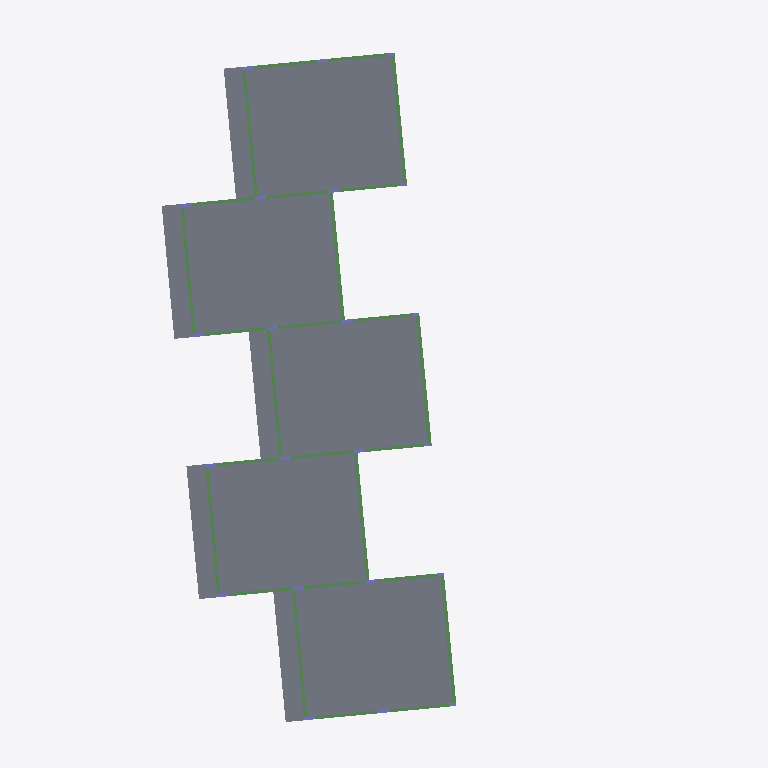
Plan cut of the same IFC building model at storey 'Cobertura' (level 6.38 m, cut at 7.78 m), seen from above with north up, elements coloured by IFC class: 16 beams (green), 16 columns (violet), 10 slabs (grey). Cut surfaces are drawn darker.
Extent 31.7 m × 38.1 m × 11.3 m (x, y, z). Storeys (5): Fundação at -3.47 m; Térreo at -3.07 m; 1o Pavimento at 0.08 m; 2o Pavimento at 3.23 m; Cobertura at 6.38 m. Elements (485): 204 IfcBeam, 124 IfcColumn, 94 IfcSlab, 63 IfcBuildingElementProxy.

HEADER;
FILE_DESCRIPTION(('ViewDefinition [CoordinationView_V2.0]'),'2;1');
FILE_NAME('0001','2025-12-04T15:55:48-03:00',(''),(''),'ODA SDAI 22.12','23.0.10.18 - Exporter 23.0.10.18 - IU alternativa 23.0.10.18','');
FILE_SCHEMA(('IFC2X3'));
ENDSEC;
DATA;
#98=IFCPROJECT('2GxlAEoQb4RwPETuavh_r6',#20,'0001',$,$,'9730_GRAN GARDEN RESORT','Status do projeto',(#93),#90);
#123=IFCSITE('2GxlAEoQb4RwPETuavh_r4',#20,'Default',$,$,#122,$,$,.ELEMENT.,$,$,$,$,$);
#100=IFCBUILDING('2GxlAEoQb4RwPETuavh_r7',#20,'',$,$,#16,$,'',.ELEMENT.,$,$,$);
#104=IFCBUILDINGSTOREY('1TaBHUrvL0sxhocOHExJe0',#20,'Fundação',$,'Nível:Cabeça de 8 mm',#103,$,'Fundação',.ELEMENT.,-3469.9700000000003);
#108=IFCBUILDINGSTOREY('1TaBHUrvL0sxhocOHExJeR',#20,'Térreo',$,'Nível:Cabeça de 8 mm',#107,$,'Térreo',.ELEMENT.,-3070.01);
#112=IFCBUILDINGSTOREY('1TaBHUrvL0sxhocOHExJek',#20,'1o Pavimento',$,'Nível:Cabeça de 8 mm',#111,$,'1o Pavimento',.ELEMENT.,80.02000000000001);
#116=IFCBUILDINGSTOREY('1TaBHUrvL0sxhocOHExJeX',#20,'2o Pavimento',$,'Nível:Cabeça de 8 mm',#115,$,'2o Pavimento',.ELEMENT.,3229.98);
#120=IFCBUILDINGSTOREY('1TaBHUrvL0sxhocOHExJeq',#20,'Cobertura',$,'Nível:Cabeça de 8 mm',#119,$,'Cobertura',.ELEMENT.,6380.000000000001);
#18668=IFCSLAB('1TaBHUrvL0sxhocOHExGqh',#20,'Piso:TQS h=18 - Concreto C35:470375',$,'Piso:TQS h=18 - Concreto C35',#18657,#18667,'470375',.FLOOR.);
#18698=IFCSLAB('1TaBHUrvL0sxhocOHExGqp',#20,'Piso:TQS h=18 - Concreto C35:470399',$,'Piso:TQS h=18 - Concreto C35',#18687,#18697,'470399',.FLOOR.);
#18726=IFCSLAB('1TaBHUrvL0sxhocOHExGt4',#20,'Piso:TQS h=18 - Concreto C35:470408',$,'Piso:TQS h=18 - Concreto C35',#18715,#18725,'470408',.FLOOR.);
#18754=IFCSLAB('1TaBHUrvL0sxhocOHExGtT',#20,'Piso:TQS h=18 - Concreto C35:470417',$,'Piso:TQS h=18 - Concreto C35',#18743,#18753,'470417',.FLOOR.);
#18782=IFCSLAB('1TaBHUrvL0sxhocOHExGtM',#20,'Piso:TQS h=18 - Concreto C35:470426',$,'Piso:TQS h=18 - Concreto C35',#18771,#18781,'470426',.FLOOR.);
#19616=IFCSLAB('3nBhwS2Df7dOnjTSCXNF39',#20,'Piso:TQS h=12 - Concreto C35:473316',$,'Piso:TQS h=12 - Concreto C35',#19605,#19615,'473316',.FLOOR.);
#19566=IFCSLAB('3nBhwS2Df7dOnjTSCXNF3l',#20,'Piso:TQS h=12 - Concreto C35:473282',$,'Piso:TQS h=12 - Concreto C35',#19555,#19565,'473282',.FLOOR.);
#19539=IFCSLAB('3nBhwS2Df7dOnjTSCXNFuZ',#20,'Piso:TQS h=12 - Concreto C35:472590',$,'Piso:TQS h=12 - Concreto C35',#19528,#19538,'472590',.FLOOR.);
#19641=IFCSLAB('3nBhwS2Df7dOnjTSCXNF3O',#20,'Piso:TQS h=12 - Concreto C35:473333',$,'Piso:TQS h=12 - Concreto C35',#19630,#19640,'473333',.FLOOR.);
#19591=IFCSLAB('3nBhwS2Df7dOnjTSCXNF3_',#20,'Piso:TQS h=12 - Concreto C35:473299',$,'Piso:TQS h=12 - Concreto C35',#19580,#19590,'473299',.FLOOR.);
#15496=IFCBEAM('1TaBHUrvL0sxhocOHExGcD',#20,'TQS - Viga retangular:16,0 x 75,0:469441',$,'TQS - Viga retangular:16,0 x 75,0',#15495,#15492,'469441');
#15808=IFCBEAM('1TaBHUrvL0sxhocOHExGcR',#20,'TQS - Viga retangular:16,0 x 75,0:469463',$,'TQS - Viga retangular:16,0 x 75,0',#15807,#15804,'469463');
#15596=IFCBEAM('1TaBHUrvL0sxhocOHExGc9',#20,'TQS - Viga retangular:16,0 x 75,0:469445',$,'TQS - Viga retangular:16,0 x 75,0',#15595,#15592,'469445');
#15662=IFCBEAM('1TaBHUrvL0sxhocOHExGc5',#20,'TQS - Viga retangular:16,0 x 75,0:469449',$,'TQS - Viga retangular:16,0 x 75,0',#15661,#15658,'469449');
#15924=IFCBEAM('1TaBHUrvL0sxhocOHExGce',#20,'TQS - Viga retangular:19,0 x 75,0:469476',$,'TQS - Viga retangular:19,0 x 75,0',#15911,#15923,'469476');
#15978=IFCBEAM('1TaBHUrvL0sxhocOHExGcc',#20,'TQS - Viga retangular:19,0 x 75,0:469482',$,'TQS - Viga retangular:19,0 x 75,0',#15965,#15977,'469482');
#15951=IFCBEAM('1TaBHUrvL0sxhocOHExGch',#20,'TQS - Viga retangular:19,0 x 75,0:469479',$,'TQS - Viga retangular:19,0 x 75,0',#15938,#15950,'469479');
#15894=IFCBEAM('1TaBHUrvL0sxhocOHExGci',#20,'TQS - Viga retangular:19,0 x 75,0:469472',$,'TQS - Viga retangular:19,0 x 75,0',#15881,#15893,'469472');
#16059=IFCBEAM('1TaBHUrvL0sxhocOHExGcu',#20,'TQS - Viga retangular:19,0 x 75,0:469492',$,'TQS - Viga retangular:19,0 x 75,0',#16046,#16058,'469492');
#16032=IFCBEAM('1TaBHUrvL0sxhocOHExGcz',#20,'TQS - Viga retangular:16,0 x 75,0:469489',$,'TQS - Viga retangular:16,0 x 75,0',#16019,#16031,'469489');
#15691=IFCBEAM('1TaBHUrvL0sxhocOHExGc1',#20,'TQS - Viga retangular:16,0 x 75,0:469453',$,'TQS - Viga retangular:16,0 x 75,0',#15678,#15690,'469453');
#15718=IFCBEAM('1TaBHUrvL0sxhocOHExGcT',#20,'TQS - Viga retangular:16,0 x 75,0:469457',$,'TQS - Viga retangular:16,0 x 75,0',#15705,#15717,'469457');
#15745=IFCBEAM('1TaBHUrvL0sxhocOHExGcO',#20,'TQS - Viga retangular:16,0 x 75,0:469460',$,'TQS - Viga retangular:16,0 x 75,0',#15732,#15744,'469460');
#16005=IFCBEAM('1TaBHUrvL0sxhocOHExGcX',#20,'TQS - Viga retangular:16,0 x 75,0:469485',$,'TQS - Viga retangular:16,0 x 75,0',#15992,#16004,'469485');
#16114=IFCBEAM('1TaBHUrvL0sxhocOHExGcx',#20,'TQS - Viga retangular:16,0 x 75,0:469495',$,'TQS - Viga retangular:16,0 x 75,0',#16113,#16110,'469495');
#15865=IFCBEAM('1TaBHUrvL0sxhocOHExGcM',#20,'TQS - Viga retangular:16,0 x 75,0:469466',$,'TQS - Viga retangular:16,0 x 75,0',#15864,#15861,'469466');
#260=IFCCOLUMN('1TaBHUrvL0sxhocOHExJpt',#20,'TQS - Pilar retangular:16,0 x 60,0:466107',$,'TQS - Pilar retangular:16,0 x 60,0',#259,#256,'466107');
#1695=IFCCOLUMN('1TaBHUrvL0sxhocOHExJrQ',#20,'TQS - Pilar retangular:16,0 x 60,0:466198',$,'TQS - Pilar retangular:16,0 x 60,0',#1694,#1691,'466198');
#3340=IFCCOLUMN('1TaBHUrvL0sxhocOHExJqn',#20,'TQS - Pilar retangular:16,0 x 60,0:466301',$,'TQS - Pilar retangular:16,0 x 60,0',#3339,#3336,'466301');
#3480=IFCCOLUMN('1TaBHUrvL0sxhocOHExJt9',#20,'TQS - Pilar retangular:16,0 x 60,0:466309',$,'TQS - Pilar retangular:16,0 x 60,0',#3479,#3476,'466309');
#4390=IFCCOLUMN('1TaBHUrvL0sxhocOHExJts',#20,'TQS - Pilar retangular:16,0 x 60,0:466362',$,'TQS - Pilar retangular:16,0 x 60,0',#4389,#4386,'466362');
#4460=IFCCOLUMN('1TaBHUrvL0sxhocOHExJto',#20,'TQS - Pilar retangular:16,0 x 60,0:466366',$,'TQS - Pilar retangular:16,0 x 60,0',#4459,#4456,'466366');
#435=IFCCOLUMN('1TaBHUrvL0sxhocOHExJoB',#20,'TQS - Pilar retangular:16,0 x 60,0:466119',$,'TQS - Pilar retangular:16,0 x 60,0',#434,#431,'466119');
#575=IFCCOLUMN('1TaBHUrvL0sxhocOHExJo3',#20,'TQS - Pilar retangular:16,0 x 60,0:466127',$,'TQS - Pilar retangular:16,0 x 60,0',#574,#571,'466127');
#1415=IFCCOLUMN('1TaBHUrvL0sxhocOHExJr9',#20,'TQS - Pilar retangular:16,0 x 60,0:466181',$,'TQS - Pilar retangular:16,0 x 60,0',#1414,#1411,'466181');
#1555=IFCCOLUMN('1TaBHUrvL0sxhocOHExJr1',#20,'TQS - Pilar retangular:16,0 x 60,0:466189',$,'TQS - Pilar retangular:16,0 x 60,0',#1554,#1551,'466189');
#1835=IFCCOLUMN('1TaBHUrvL0sxhocOHExJrI',#20,'TQS - Pilar retangular:16,0 x 60,0:466206',$,'TQS - Pilar retangular:16,0 x 60,0',#1834,#1831,'466206');
#1975=IFCCOLUMN('1TaBHUrvL0sxhocOHExJrg',#20,'TQS - Pilar retangular:16,0 x 60,0:466214',$,'TQS - Pilar retangular:16,0 x 60,0',#1974,#1971,'466214');
#2115=IFCCOLUMN('1TaBHUrvL0sxhocOHExJrY',#20,'TQS - Pilar retangular:16,0 x 60,0:466222',$,'TQS - Pilar retangular:16,0 x 60,0',#2114,#2111,'466222');
#3200=IFCCOLUMN('1TaBHUrvL0sxhocOHExJqv',#20,'TQS - Pilar retangular:16,0 x 60,0:466293',$,'TQS - Pilar retangular:16,0 x 60,0',#3199,#3196,'466293');
#4250=IFCCOLUMN('1TaBHUrvL0sxhocOHExJt_',#20,'TQS - Pilar retangular:16,0 x 60,0:466354',$,'TQS - Pilar retangular:16,0 x 60,0',#4249,#4246,'466354');
#4320=IFCCOLUMN('1TaBHUrvL0sxhocOHExJtw',#20,'TQS - Pilar retangular:16,0 x 60,0:466358',$,'TQS - Pilar retangular:16,0 x 60,0',#4319,#4316,'466358');
ENDSEC;